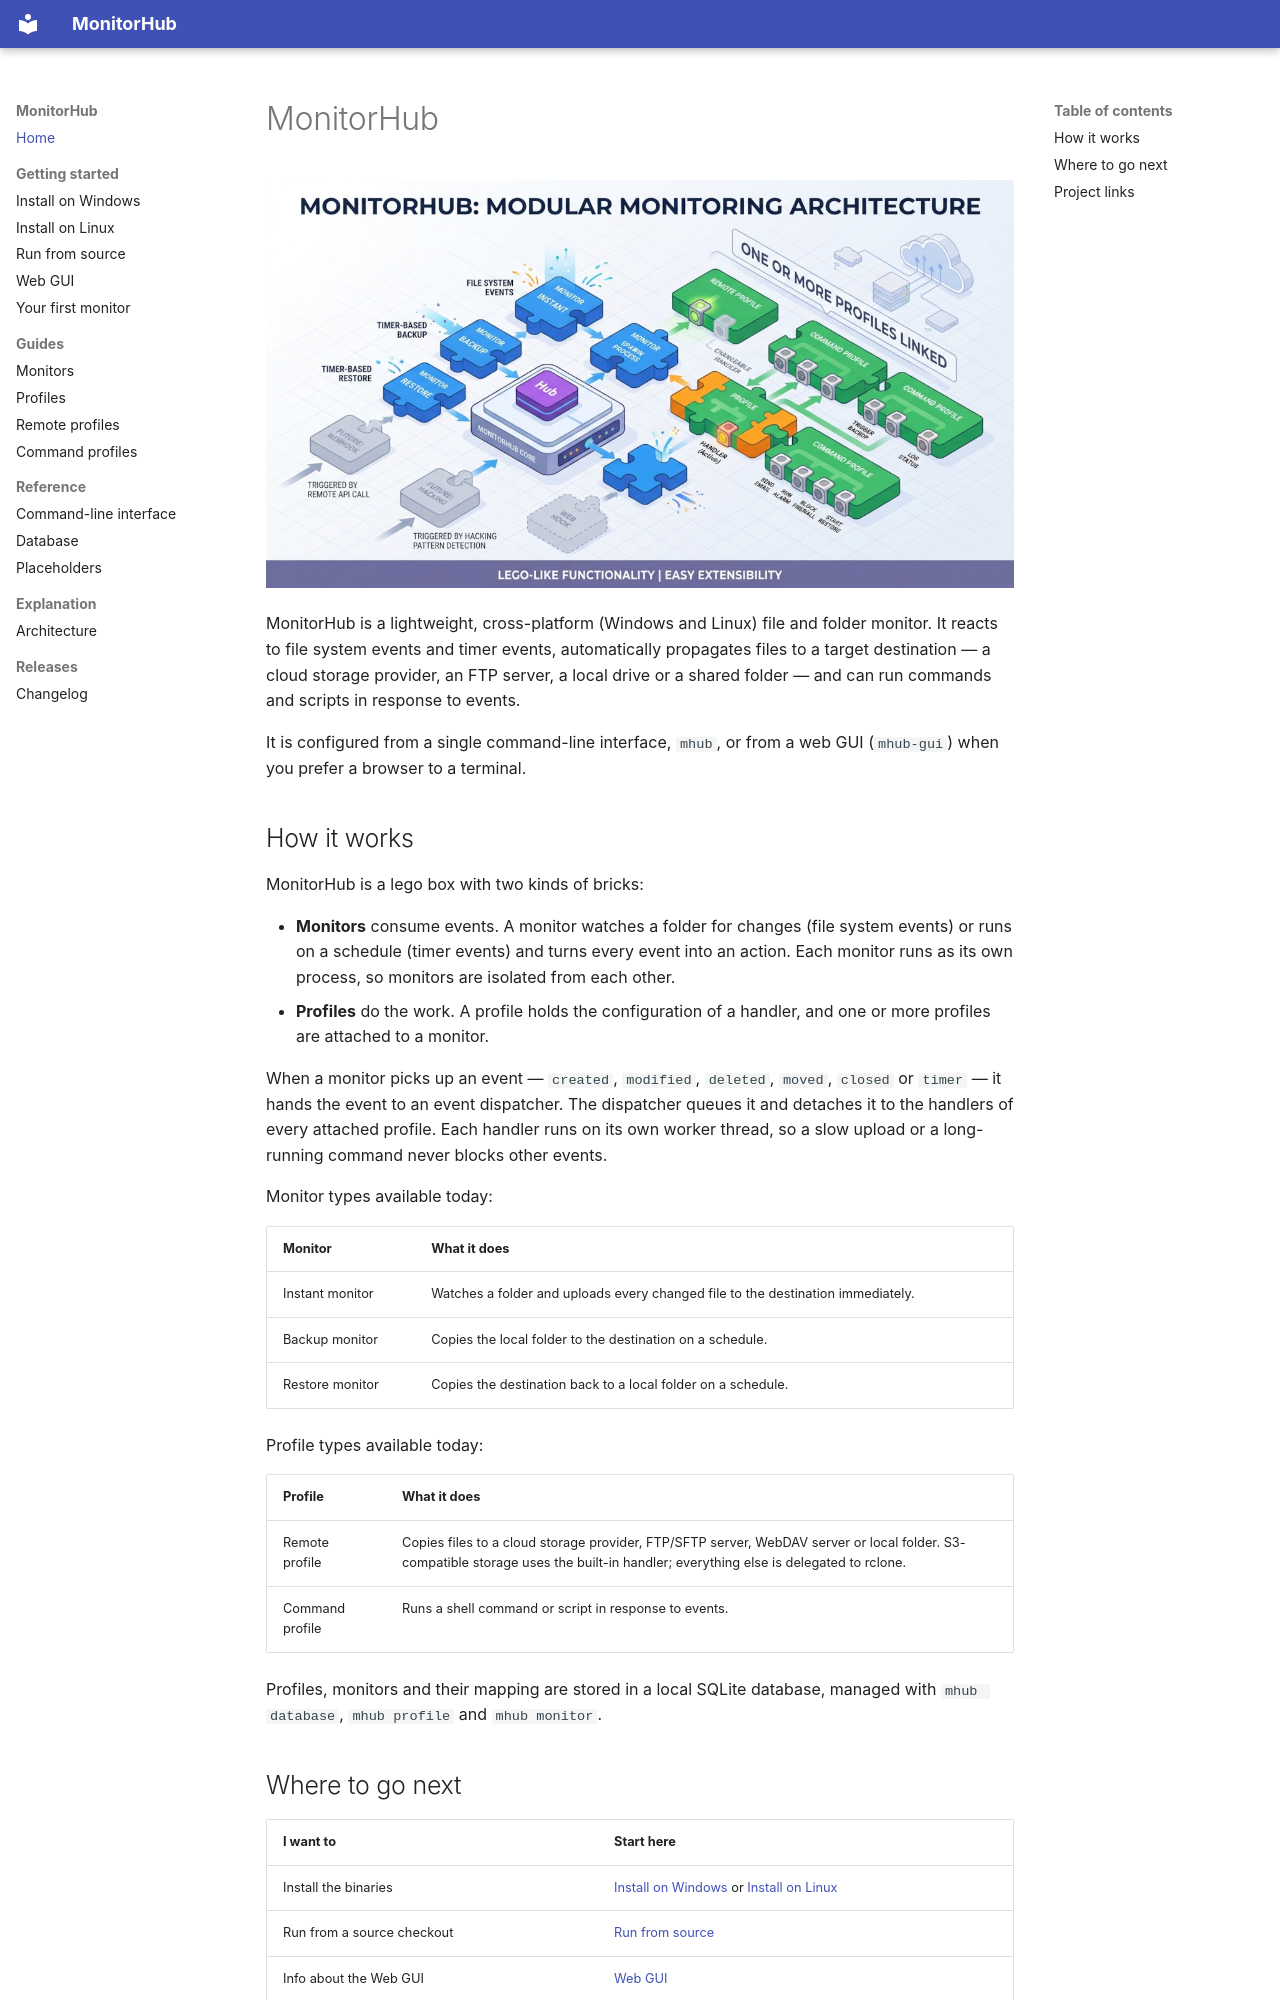

repository: Transparent-Systems/monitorhub · page: index.html · generator: mkdocs

# MonitorHub

![Monitor Lego Architecture](assets/images/monitorhub-lego-architecture.jpeg)

MonitorHub is a lightweight, cross-platform (Windows and Linux) file and folder
monitor. It reacts to file system events and timer events, automatically
propagates files to a target destination — a cloud storage provider, an FTP
server, a local drive or a shared folder — and can run commands and scripts in
response to events.

It is configured from a single command-line interface, `mhub`, or from a web GUI
(`mhub-gui`) when you prefer a browser to a terminal.

## How it works

MonitorHub is a lego box with two kinds of bricks:

- **Monitors** consume events. A monitor watches a folder for changes (file
  system events) or runs on a schedule (timer events) and turns every event into
  an action. Each monitor runs as its own process, so monitors are isolated from
  each other.
- **Profiles** do the work. A profile holds the configuration of a handler, and
  one or more profiles are attached to a monitor.

When a monitor picks up an event — `created`, `modified`, `deleted`, `moved`,
`closed` or `timer` — it hands the event to an event dispatcher. The dispatcher
queues it and detaches it to the handlers of every attached profile. Each
handler runs on its own worker thread, so a slow upload or a long-running command
never blocks other events.

Monitor types available today:

| Monitor | What it does |
| --- | --- |
| Instant monitor | Watches a folder and uploads every changed file to the destination immediately. |
| Backup monitor | Copies the local folder to the destination on a schedule. |
| Restore monitor | Copies the destination back to a local folder on a schedule. |

Profile types available today:

| Profile | What it does |
| --- | --- |
| Remote profile | Copies files to a cloud storage provider, FTP/SFTP server, WebDAV server or local folder. S3-compatible storage uses the built-in handler; everything else is delegated to rclone. |
| Command profile | Runs a shell command or script in response to events. |

Profiles, monitors and their mapping are stored in a local SQLite database,
managed with `mhub database`, `mhub profile` and `mhub monitor`.
